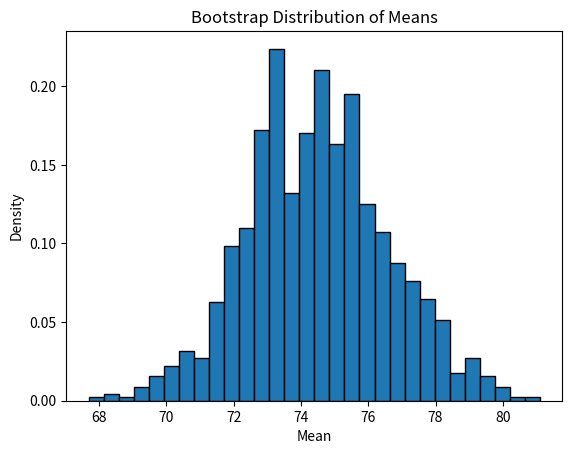
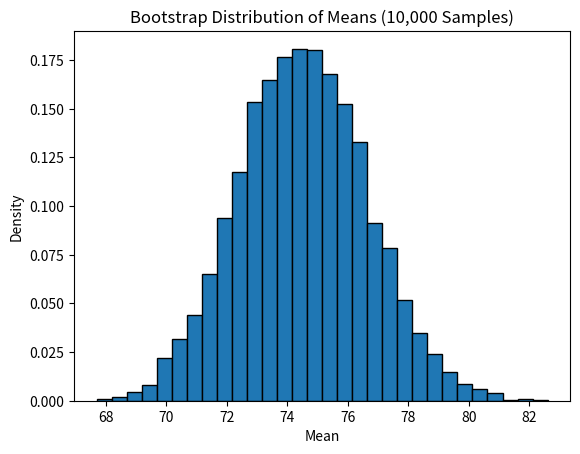

Generate these figures, in order, with matplotlib:
import numpy as np
import matplotlib.pyplot as plt

# Generate a small sample dataset (e.g., 10 scores)
np.random.seed(42)
original_data = np.random.normal(loc=70, scale=10, size=10).round()
print("Original Data:", original_data)

# Bootstrap resampling: 1000 samples with replacement
n_bootstraps = 1000
bootstrap_means = np.array([np.mean(np.random.choice(original_data, size=len(original_data), replace=True)) 
                           for _ in range(n_bootstraps)])

# Plot the distribution of bootstrap means
plt.hist(bootstrap_means, bins=30, edgecolor='black', density=True)
plt.title('Bootstrap Distribution of Means')
plt.xlabel('Mean')
plt.ylabel('Density')
plt.show()

# Estimate 95% confidence interval
confidence_interval = np.percentile(bootstrap_means, [2.5, 97.5])
print("95% Confidence Interval: [{:.2f}, {:.2f}]".format(confidence_interval[0], confidence_interval[1]))

# Bootstrap with 10,000 samples
n_bootstraps_large = 10000
bootstrap_means_large = np.array([np.mean(np.random.choice(original_data, size=len(original_data), replace=True)) 
                                for _ in range(n_bootstraps_large)])

# Plot the distribution of larger bootstrap means
plt.hist(bootstrap_means_large, bins=30, edgecolor='black', density=True)
plt.title('Bootstrap Distribution of Means (10,000 Samples)')
plt.xlabel('Mean')
plt.ylabel('Density')
plt.show()

# Estimate 95% confidence interval with more samples
confidence_interval_large = np.percentile(bootstrap_means_large, [2.5, 97.5])
print("95% Confidence Interval (10,000 samples): [{:.2f}, {:.2f}]".format(confidence_interval_large[0], confidence_interval_large[1]))

# Calculate standard error from bootstrap means
bootstrap_std = np.std(bootstrap_means_large)
print("Standard Error from Bootstrap Means: {:.2f}".format(bootstrap_std))
